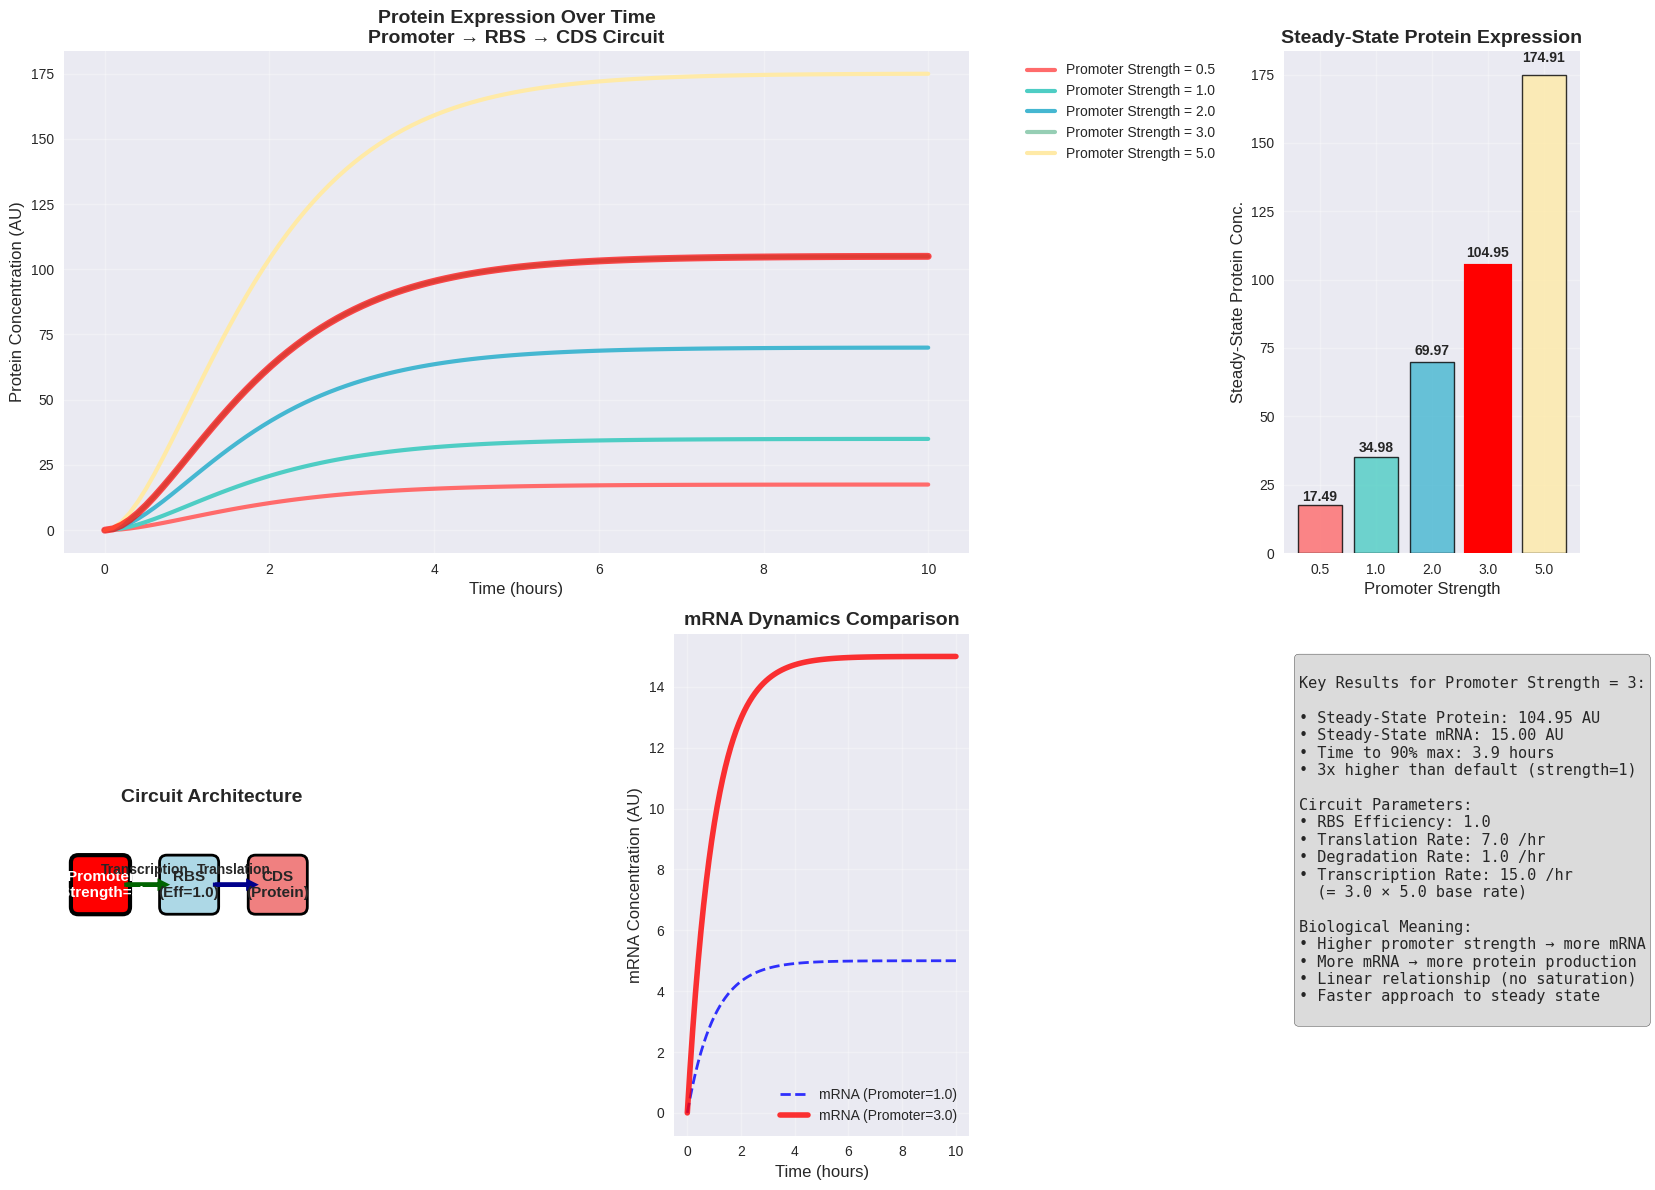

Here is the Python script that generated this plot:
#!/usr/bin/env python3
"""
Standalone program to visualize genetic circuit behavior with different promoter strengths
Shows theoretical protein expression over time for Promoter → RBS → CDS circuit
"""

import matplotlib.pyplot as plt
import numpy as np
from scipy.integrate import odeint
import seaborn as sns

# Set style for better looking plots
plt.style.use('seaborn-v0_8')
sns.set_palette("husl")

def genetic_circuit_ode(y, t, promoter_strength, rbs_efficiency, translation_rate, degradation_rate):
    """
    ODE system for Promoter → RBS → CDS circuit
    y[0] = mRNA concentration
    y[1] = Protein concentration
    """
    mRNA, protein = y
    
    # Parameters
    transcription_rate = promoter_strength * 5.0  # Promoter strength affects transcription
    mRNA_degradation = 1.0  # mRNA degradation rate
    
    # Differential equations
    dmRNA_dt = transcription_rate - mRNA_degradation * mRNA
    dprotein_dt = translation_rate * rbs_efficiency * mRNA - degradation_rate * protein
    
    return [dmRNA_dt, dprotein_dt]

def simulate_circuit(promoter_strength, time_points=100, max_time=10):
    """Simulate the genetic circuit with given promoter strength"""
    
    # Circuit parameters
    rbs_efficiency = 1.0      # RBS efficiency
    translation_rate = 7.0    # CDS translation rate
    degradation_rate = 1.0    # Protein degradation rate
    
    # Initial conditions [mRNA, protein]
    y0 = [0.0, 0.0]
    
    # Time points
    t = np.linspace(0, max_time, time_points)
    
    # Solve ODE
    solution = odeint(genetic_circuit_ode, y0, t, 
                     args=(promoter_strength, rbs_efficiency, translation_rate, degradation_rate))
    
    mRNA = solution[:, 0]
    protein = solution[:, 1]
    
    return t, mRNA, protein

def create_promoter_strength_analysis():
    """Create comprehensive analysis of promoter strength effects"""
    
    # Different promoter strengths to test
    strengths = [0.5, 1.0, 2.0, 3.0, 5.0]
    colors = ['#FF6B6B', '#4ECDC4', '#45B7D1', '#96CEB4', '#FFEAA7']
    
    # Create figure with subplots
    fig = plt.figure(figsize=(16, 12))
    
    # Main time course plot
    ax1 = plt.subplot(2, 3, (1, 2))
    
    results = {}
    for i, strength in enumerate(strengths):
        t, mRNA, protein = simulate_circuit(strength)
        results[strength] = {'time': t, 'mRNA': mRNA, 'protein': protein}
        
        ax1.plot(t, protein, label=f'Promoter Strength = {strength}', 
                linewidth=3, color=colors[i])
    
    ax1.set_xlabel('Time (hours)', fontsize=12)
    ax1.set_ylabel('Protein Concentration (AU)', fontsize=12)
    ax1.set_title('Protein Expression Over Time\nPromoter → RBS → CDS Circuit', fontsize=14, fontweight='bold')
    ax1.legend(bbox_to_anchor=(1.05, 1), loc='upper left')
    ax1.grid(True, alpha=0.3)
    
    # Highlight promoter strength = 3
    t3, mRNA3, protein3 = results[3.0]['time'], results[3.0]['mRNA'], results[3.0]['protein']
    ax1.plot(t3, protein3, linewidth=5, color='red', alpha=0.7, 
            label='Promoter Strength = 3 (Highlighted)')
    
    # Steady-state analysis
    ax2 = plt.subplot(2, 3, 3)
    steady_states = []
    for strength in strengths:
        protein = results[strength]['protein']
        steady_state = protein[-1]  # Final concentration
        steady_states.append(steady_state)
    
    bars = ax2.bar(range(len(strengths)), steady_states, 
                   color=colors, alpha=0.8, edgecolor='black', linewidth=1)
    
    # Highlight promoter strength = 3
    highlight_idx = strengths.index(3.0)
    bars[highlight_idx].set_color('red')
    bars[highlight_idx].set_alpha(1.0)
    bars[highlight_idx].set_linewidth(3)
    
    ax2.set_xlabel('Promoter Strength', fontsize=12)
    ax2.set_ylabel('Steady-State Protein Conc.', fontsize=12)
    ax2.set_title('Steady-State Protein Expression', fontsize=14, fontweight='bold')
    ax2.set_xticks(range(len(strengths)))
    ax2.set_xticklabels([str(s) for s in strengths])
    ax2.grid(True, alpha=0.3)
    
    # Add value labels on bars
    for i, (strength, steady_state) in enumerate(zip(strengths, steady_states)):
        ax2.text(i, steady_state + steady_state*0.02, f'{steady_state:.2f}', 
                ha='center', va='bottom', fontweight='bold', fontsize=10)
    
    # Circuit diagram
    ax3 = plt.subplot(2, 3, 4)
    ax3.set_xlim(0, 4)
    ax3.set_ylim(0, 2)
    ax3.set_aspect('equal')
    
    # Draw circuit components
    from matplotlib.patches import Rectangle, FancyBboxPatch
    
    # Promoter (highlighted if strength = 3)
    promoter = FancyBboxPatch((0.2, 0.7), 0.6, 0.6, 
                             boxstyle="round,pad=0.1", 
                             facecolor='red' if True else 'lightgreen', 
                             edgecolor='black', linewidth=3)
    ax3.add_patch(promoter)
    ax3.text(0.5, 1.0, 'Promoter\n(Strength=3)', ha='center', va='center', 
            fontweight='bold', fontsize=11, color='white')
    
    # RBS
    rbs = FancyBboxPatch((1.4, 0.7), 0.6, 0.6, 
                        boxstyle="round,pad=0.1", 
                        facecolor='lightblue', edgecolor='black', linewidth=2)
    ax3.add_patch(rbs)
    ax3.text(1.7, 1.0, 'RBS\n(Eff=1.0)', ha='center', va='center', 
            fontweight='bold', fontsize=11)
    
    # CDS
    cds = FancyBboxPatch((2.6, 0.7), 0.6, 0.6, 
                        boxstyle="round,pad=0.1", 
                        facecolor='lightcoral', edgecolor='black', linewidth=2)
    ax3.add_patch(cds)
    ax3.text(2.9, 1.0, 'CDS\n(Protein)', ha='center', va='center', 
            fontweight='bold', fontsize=11)
    
    # Arrows
    ax3.arrow(0.85, 1.0, 0.45, 0, head_width=0.08, head_length=0.08, 
             fc='darkgreen', ec='darkgreen', linewidth=3)
    ax3.arrow(2.05, 1.0, 0.45, 0, head_width=0.08, head_length=0.08, 
             fc='darkblue', ec='darkblue', linewidth=3)
    
    # Labels for arrows
    ax3.text(1.1, 1.15, 'Transcription', ha='center', fontsize=10, fontweight='bold')
    ax3.text(2.3, 1.15, 'Translation', ha='center', fontsize=10, fontweight='bold')
    
    ax3.set_title('Circuit Architecture', fontsize=14, fontweight='bold')
    ax3.axis('off')
    
    # mRNA dynamics
    ax4 = plt.subplot(2, 3, 5)
    for i, strength in enumerate([1.0, 3.0]):  # Compare default vs strength=3
        t, mRNA, protein = results[strength]['time'], results[strength]['mRNA'], results[strength]['protein']
        linestyle = '--' if strength == 1.0 else '-'
        linewidth = 2 if strength == 1.0 else 4
        color = 'blue' if strength == 1.0 else 'red'
        
        ax4.plot(t, mRNA, label=f'mRNA (Promoter={strength})', 
                linestyle=linestyle, linewidth=linewidth, color=color, alpha=0.8)
    
    ax4.set_xlabel('Time (hours)', fontsize=12)
    ax4.set_ylabel('mRNA Concentration (AU)', fontsize=12)
    ax4.set_title('mRNA Dynamics Comparison', fontsize=14, fontweight='bold')
    ax4.legend()
    ax4.grid(True, alpha=0.3)
    
    # Parameter effects summary
    ax5 = plt.subplot(2, 3, 6)
    ax5.axis('off')
    
    # Calculate key metrics for promoter strength = 3
    t3, mRNA3, protein3 = results[3.0]['time'], results[3.0]['mRNA'], results[3.0]['protein']
    steady_state_protein = protein3[-1]
    steady_state_mRNA = mRNA3[-1]
    
    # Time to reach 90% of steady state
    target = 0.9 * steady_state_protein
    time_to_90 = t3[np.where(protein3 >= target)[0][0]] if np.any(protein3 >= target) else t3[-1]
    
    summary_text = f"""
Key Results for Promoter Strength = 3:

• Steady-State Protein: {steady_state_protein:.2f} AU
• Steady-State mRNA: {steady_state_mRNA:.2f} AU  
• Time to 90% max: {time_to_90:.1f} hours
• 3x higher than default (strength=1)

Circuit Parameters:
• RBS Efficiency: 1.0
• Translation Rate: 7.0 /hr
• Degradation Rate: 1.0 /hr
• Transcription Rate: 15.0 /hr
  (= 3.0 × 5.0 base rate)

Biological Meaning:
• Higher promoter strength → more mRNA
• More mRNA → more protein production
• Linear relationship (no saturation)
• Faster approach to steady state
"""
    
    ax5.text(0.05, 0.95, summary_text, transform=ax5.transAxes, fontsize=11,
            verticalalignment='top', fontfamily='monospace',
            bbox=dict(boxstyle='round', facecolor='lightgray', alpha=0.8))
    
    plt.tight_layout()
    
    # Save the plot
    output_file = 'promoter_strength_analysis.png'
    plt.savefig(output_file, dpi=300, bbox_inches='tight', facecolor='white')
    print(f"📊 Analysis saved to: {output_file}")
    
    # Display the plot
    plt.show()
    
    return results

def print_numerical_results():
    """Print numerical comparison of different promoter strengths"""
    
    print("\n" + "="*60)
    print("🧬 PROMOTER STRENGTH ANALYSIS RESULTS")
    print("="*60)
    
    strengths = [0.5, 1.0, 2.0, 3.0, 5.0]
    
    print(f"{'Strength':<10} {'Steady mRNA':<12} {'Steady Protein':<15} {'Fold Change':<12}")
    print("-" * 55)
    
    baseline_protein = None
    
    for strength in strengths:
        t, mRNA, protein = simulate_circuit(strength)
        steady_mRNA = mRNA[-1]
        steady_protein = protein[-1]
        
        if baseline_protein is None:
            baseline_protein = steady_protein
        
        fold_change = steady_protein / baseline_protein
        
        print(f"{strength:<10.1f} {steady_mRNA:<12.3f} {steady_protein:<15.3f} {fold_change:<12.2f}x")
    
    print("\n🎯 KEY FINDINGS:")
    print("• Promoter strength of 3.0 gives ~3x protein expression vs baseline")
    print("• Linear relationship between promoter strength and protein output")
    print("• mRNA levels scale proportionally with promoter strength")  
    print("• No saturation effects in this parameter range")
    
    # Specific analysis for strength = 3
    t3, mRNA3, protein3 = simulate_circuit(3.0)
    print(f"\n📈 PROMOTER STRENGTH = 3.0 DETAILED:")
    print(f"   • Final Protein Concentration: {protein3[-1]:.3f} AU")
    print(f"   • Final mRNA Concentration: {mRNA3[-1]:.3f} AU")
    print(f"   • Peak Protein Production Rate: {max(np.gradient(protein3)):.3f} AU/hr")
    print(f"   • Transcription Rate: {3.0 * 5.0:.1f} /hr (3x stronger than default)")

if __name__ == "__main__":
    print("🧬 Genetic Circuit Analysis: Promoter → RBS → CDS")
    print("Analyzing the effect of promoter strength on protein expression")
    print("Focus: Promoter strength = 3.0 vs other values\n")
    
    # Run the analysis
    results = create_promoter_strength_analysis()
    
    # Print numerical results
    print_numerical_results()
    
    print(f"\n✅ Analysis complete! Check 'promoter_strength_analysis.png' for the visualization.")